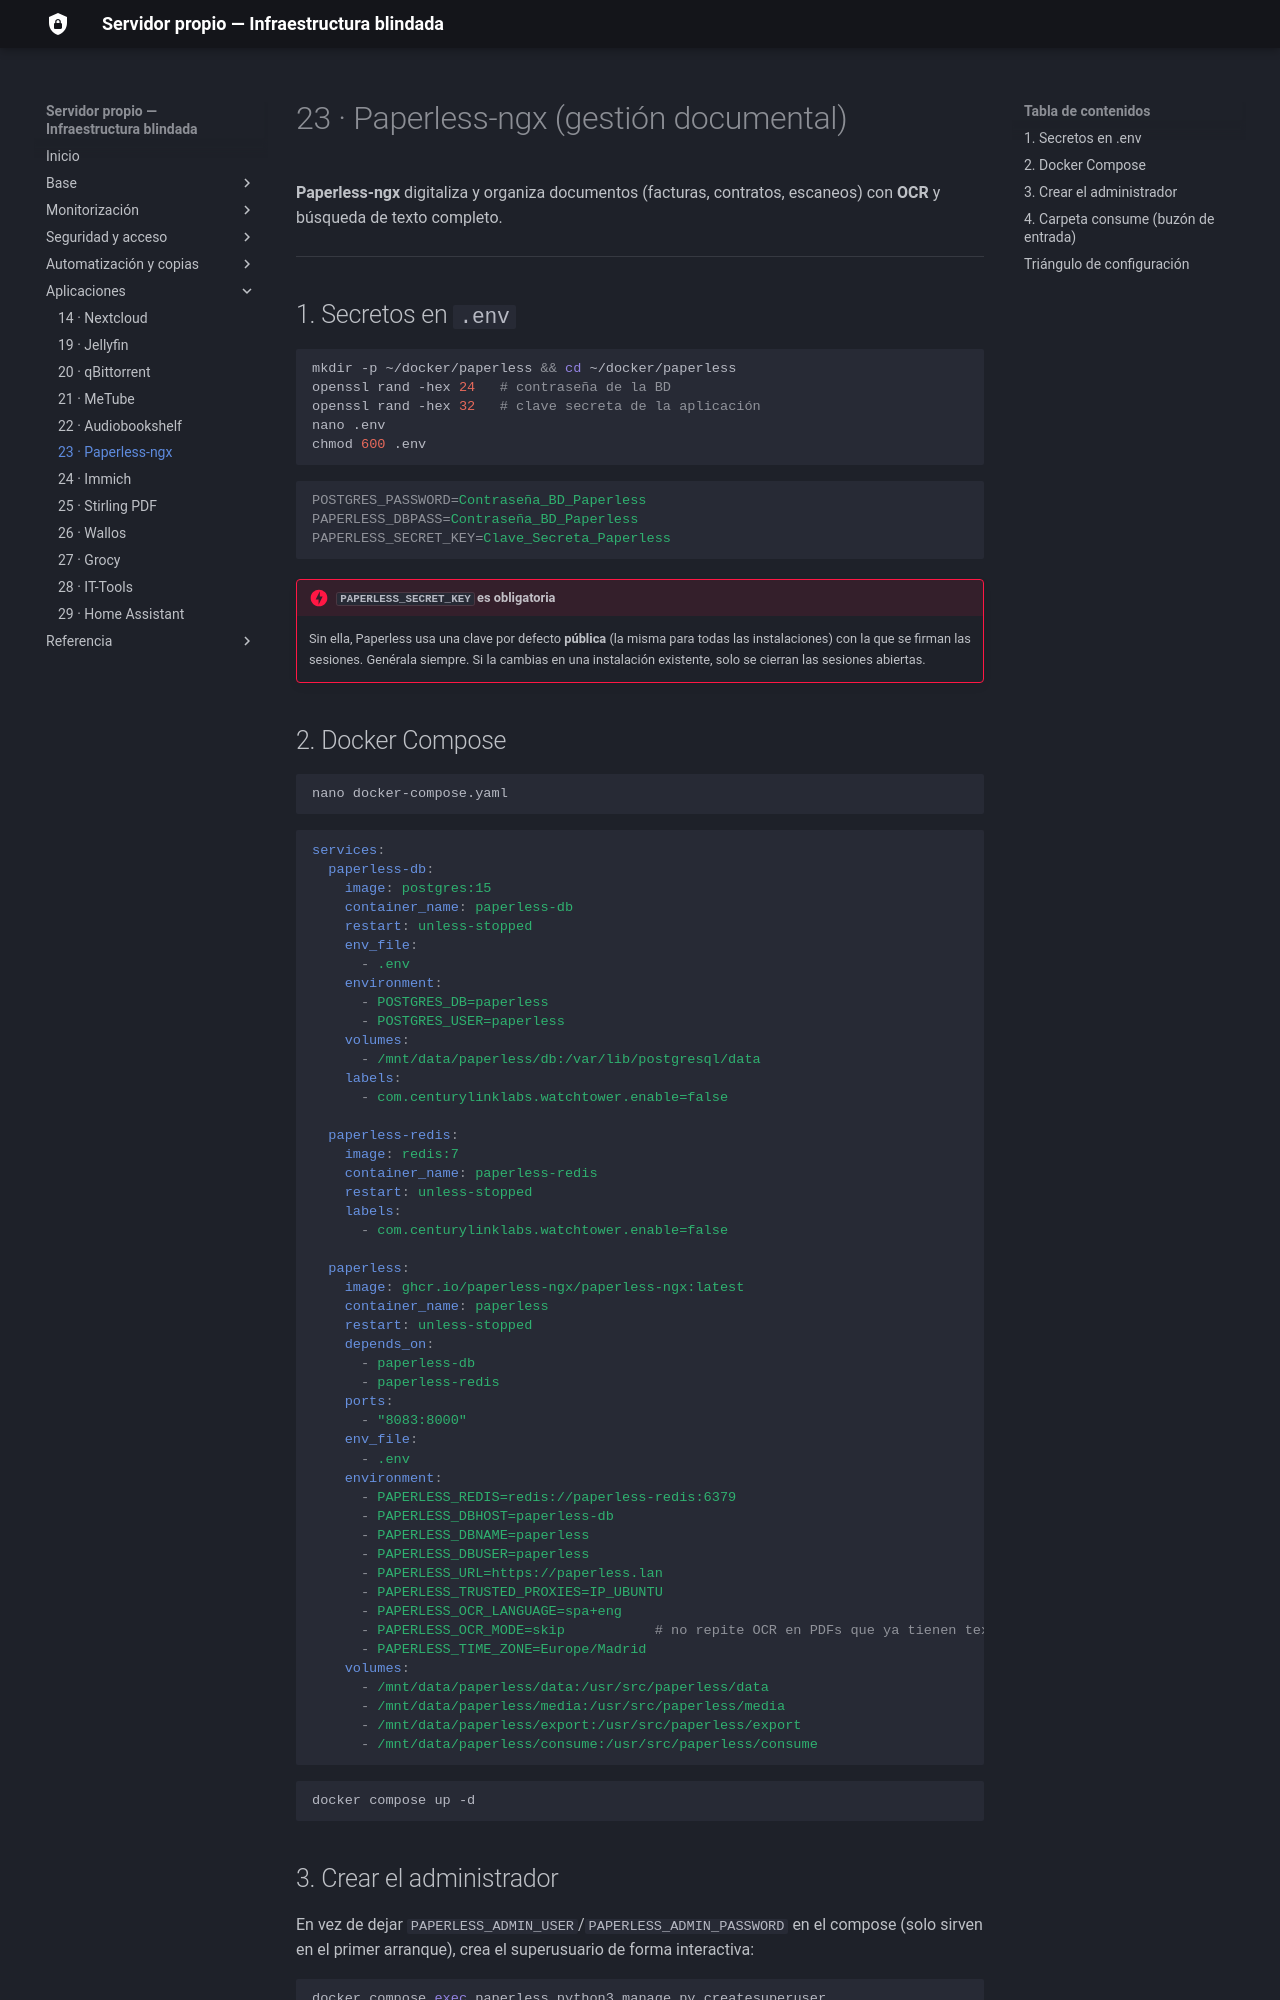

repository: sergiocofe/Servidor-Propio · page: 23-paperless/index.html · generator: mkdocs

# 23 · Paperless-ngx (gestión documental)

**Paperless-ngx** digitaliza y organiza documentos (facturas, contratos, escaneos) con **OCR** y búsqueda de texto completo.

---

## 1. Secretos en `.env`

```bash
mkdir -p ~/docker/paperless && cd ~/docker/paperless
openssl rand -hex 24   # contraseña de la BD
openssl rand -hex 32   # clave secreta de la aplicación
nano .env
chmod 600 .env
```

```ini
POSTGRES_PASSWORD=Contraseña_BD_Paperless
PAPERLESS_DBPASS=Contraseña_BD_Paperless
PAPERLESS_SECRET_KEY=Clave_Secreta_Paperless
```

!!! danger "`PAPERLESS_SECRET_KEY` es obligatoria"
    Sin ella, Paperless usa una clave por defecto **pública** (la misma para todas las instalaciones) con la que se firman las sesiones. Genérala siempre. Si la cambias en una instalación existente, solo se cierran las sesiones abiertas.

## 2. Docker Compose

```bash
nano docker-compose.yaml
```

```yaml
services:
  paperless-db:
    image: postgres:15
    container_name: paperless-db
    restart: unless-stopped
    env_file:
      - .env
    environment:
      - POSTGRES_DB=paperless
      - POSTGRES_USER=paperless
    volumes:
      - /mnt/data/paperless/db:/var/lib/postgresql/data
    labels:
      - com.centurylinklabs.watchtower.enable=false

  paperless-redis:
    image: redis:7
    container_name: paperless-redis
    restart: unless-stopped
    labels:
      - com.centurylinklabs.watchtower.enable=false

  paperless:
    image: ghcr.io/paperless-ngx/paperless-ngx:latest
    container_name: paperless
    restart: unless-stopped
    depends_on:
      - paperless-db
      - paperless-redis
    ports:
      - "8083:8000"
    env_file:
      - .env
    environment:
      - PAPERLESS_REDIS=redis://paperless-redis:6379
      - PAPERLESS_DBHOST=paperless-db
      - PAPERLESS_DBNAME=paperless
      - PAPERLESS_DBUSER=paperless
      - PAPERLESS_URL=https://paperless.lan
      - PAPERLESS_TRUSTED_PROXIES=IP_UBUNTU
      - PAPERLESS_OCR_LANGUAGE=spa+eng
      - PAPERLESS_OCR_MODE=skip           # no repite OCR en PDFs que ya tienen texto
      - PAPERLESS_TIME_ZONE=Europe/Madrid
    volumes:
      - /mnt/data/paperless/data:/usr/src/paperless/data
      - /mnt/data/paperless/media:/usr/src/paperless/media
      - /mnt/data/paperless/export:/usr/src/paperless/export
      - /mnt/data/paperless/consume:/usr/src/paperless/consume
```

```bash
docker compose up -d
```
